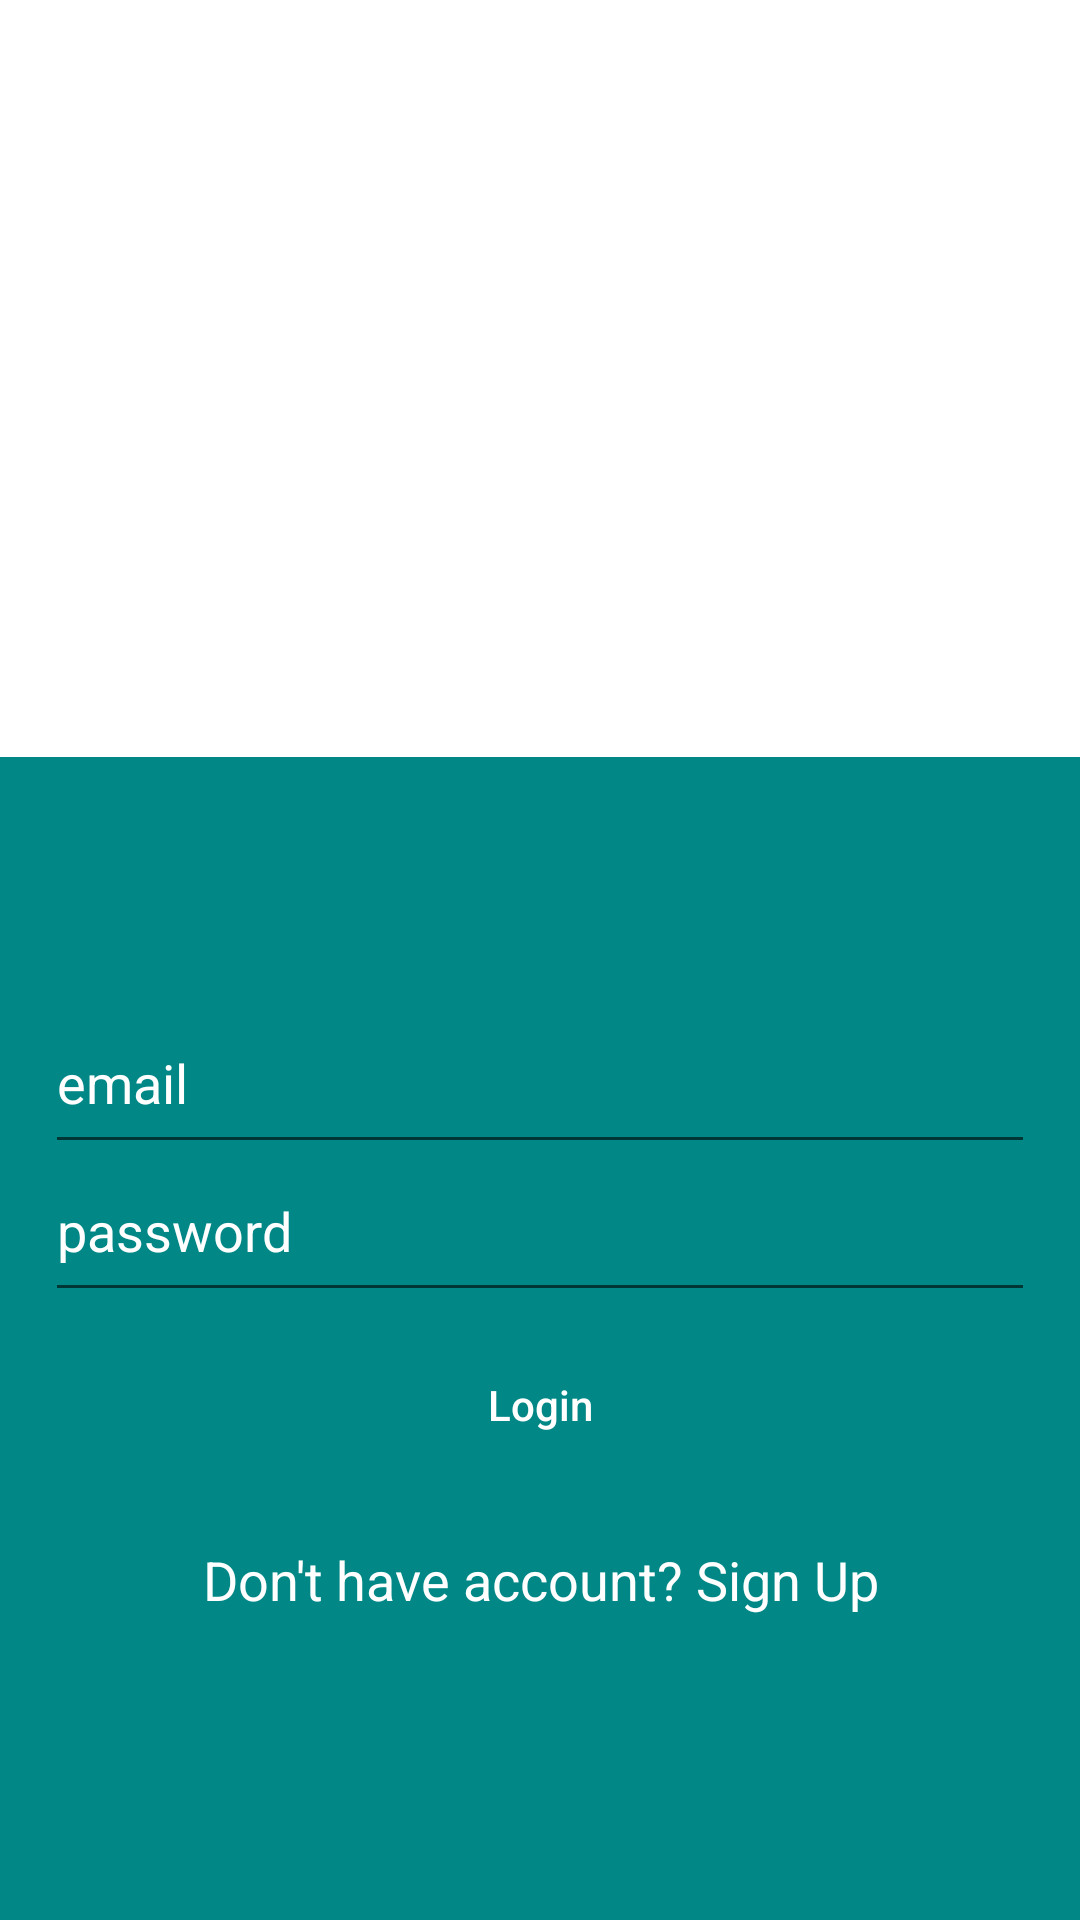

Here is an Android app screen rendered from its layout file. Give the layout XML and the strings, colors and styles it references.
<!-- AndroidManifest.xml: application theme Theme.MobileAppDevProject -->
<!-- res/layout/activity_second.xml -->
<?xml version="1.0" encoding="utf-8"?>
<LinearLayout xmlns:android="http://schemas.android.com/apk/res/android"
    xmlns:app="http://schemas.android.com/apk/res-auto"
    xmlns:tools="http://schemas.android.com/tools"
    android:layout_width="match_parent"
    android:layout_height="match_parent"
    android:orientation="vertical"
    tools:context=".SecondActivity">


    <RelativeLayout
        android:layout_width="match_parent"
        android:layout_height="wrap_content"
        android:layout_weight="1">

        <ImageView
            android:layout_width="100dp"
            android:layout_height="80dp"
            android:layout_centerHorizontal="true"
            android:layout_centerVertical="true"
            android:background="@drawable/app_logo" />

    </RelativeLayout>


    <RelativeLayout
        android:layout_width="match_parent"
        android:layout_height="wrap_content"
        android:layout_weight="1"
        android:background="@color/sky">

        <LinearLayout
            android:layout_width="match_parent"
            android:layout_height="wrap_content"
            android:layout_centerVertical="true"
            android:orientation="vertical"
            android:paddingLeft="15dp"
            android:paddingRight="15dp">


            <EditText
                android:id="@+id/editTextEmail"
                android:layout_width="match_parent"
                android:layout_height="wrap_content"
                android:fontFamily="sans-serif"
                android:hint="email"
                android:inputType="textEmailAddress"
                android:paddingBottom="15dp"
                android:textColorHint="@color/white" />

            <EditText
                android:id="@+id/editTextPassword"
                android:layout_width="match_parent"
                android:layout_height="wrap_content"
                android:fontFamily="sans-serif"
                android:hint="password"
                android:inputType="textPassword"
                android:paddingBottom="15dp"
                android:textColorHint="@color/white" />

            <Button
                android:id="@+id/buttonLogin"
                android:layout_width="match_parent"
                android:layout_height="wrap_content"
                android:layout_gravity="center"
                android:layout_margin="7dp"
                android:background="@drawable/rounded_button_transparent"
                android:text="Login"
                android:textAllCaps="false"
                android:textColor="@color/white" />

            <TextView
                android:id="@+id/textViewSignup"
                android:layout_width="match_parent"
                android:layout_height="wrap_content"
                android:padding="15dp"
                android:text="Don't have account? Sign Up"
                android:textAlignment="center"
                android:textAppearance="@style/Base.TextAppearance.AppCompat.Medium"
                android:textColor="@color/white" />


        </LinearLayout>

        <ProgressBar
            android:id="@+id/progressbar"
            android:layout_width="wrap_content"
            android:layout_height="wrap_content"
            android:layout_centerHorizontal="true"
            android:layout_centerVertical="true"
            android:visibility="gone" />
    </RelativeLayout>


</LinearLayout>
<!-- resources referenced by this layout -->
<resources>
  <color name="sky">#FF018786</color>
  <color name="white">#FFFFFFFF</color>
  <style name="Theme.MobileAppDevProject" parent="Theme.MaterialComponents.DayNight.DarkActionBar">
          
          <item name="colorPrimary">@color/purple_500</item>
          <item name="colorPrimaryVariant">@color/purple_700</item>
          <item name="colorOnPrimary">@color/white</item>
          
          <item name="colorSecondary">@color/teal_200</item>
          <item name="colorSecondaryVariant">@color/sky</item>
          <item name="colorOnSecondary">@color/black</item>
          
          <item name="android:statusBarColor" tools:targetApi="l">?attr/colorPrimaryVariant</item>
          
      </style>
  <color name="purple_500">#FF6200EE</color>
  <color name="purple_700">#FF3700B3</color>
  <color name="teal_200">#FF03DAC5</color>
  <color name="black">#FF000000</color>
</resources>
